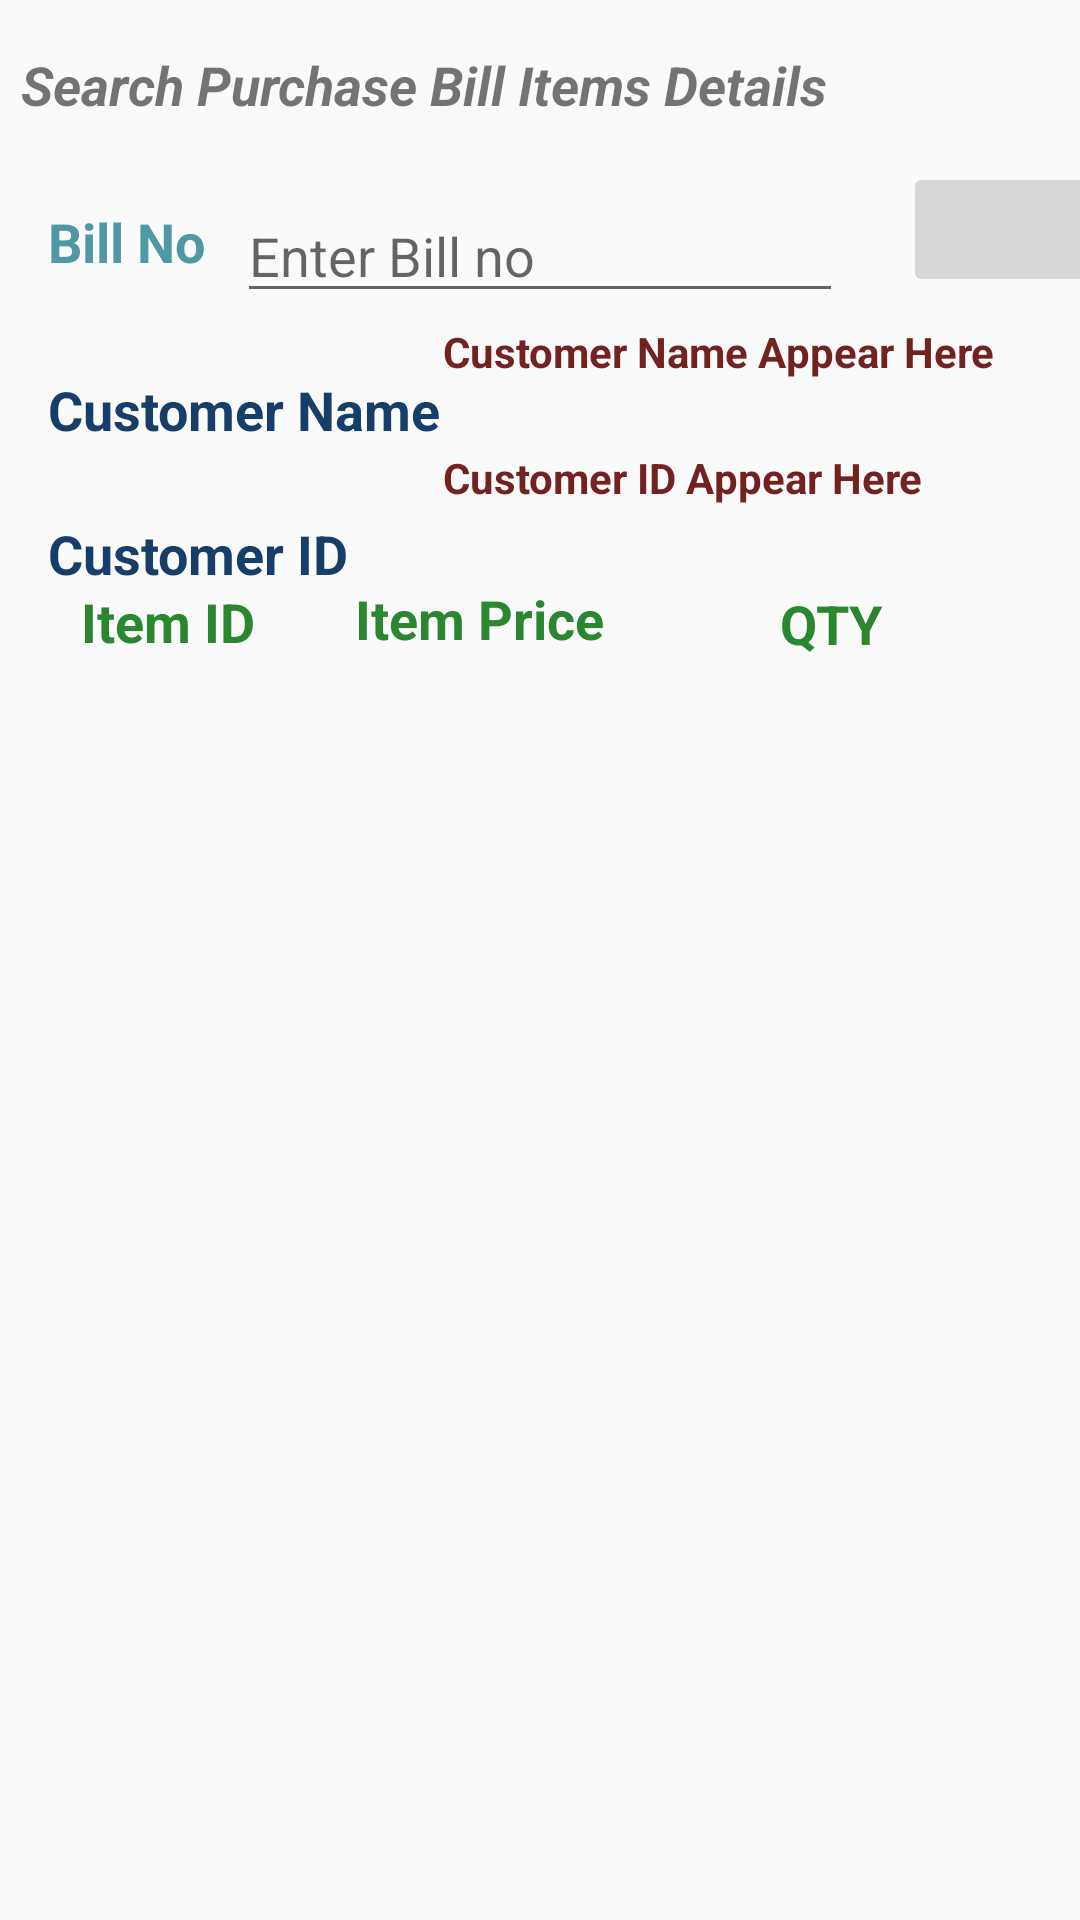

Android layout source for this screen:
<!-- AndroidManifest.xml: application theme Theme.GrowBusiness -->
<!-- res/layout/activity_search_pur.xml -->
<?xml version="1.0" encoding="utf-8"?>
<androidx.constraintlayout.widget.ConstraintLayout xmlns:android="http://schemas.android.com/apk/res/android"
    xmlns:app="http://schemas.android.com/apk/res-auto"
    xmlns:tools="http://schemas.android.com/tools"
    android:layout_width="match_parent"
    android:layout_height="match_parent"
    android:background="#FFF9F9"
    android:backgroundTint="#FAFAFA"
    tools:context=".SearchActivity">

    <TextView
        android:id="@+id/textView8"
        android:layout_width="79dp"
        android:layout_height="40dp"
        android:text="Item ID"
        android:textColor="#2B872F"
        android:textSize="18sp"
        android:textStyle="bold"
        app:layout_constraintBottom_toBottomOf="parent"
        app:layout_constraintEnd_toEndOf="parent"
        app:layout_constraintHorizontal_bias="0.096"
        app:layout_constraintStart_toStartOf="parent"
        app:layout_constraintTop_toTopOf="parent"
        app:layout_constraintVertical_bias="0.325" />

    <TextView
        android:id="@+id/textView20"
        android:layout_width="58dp"
        android:layout_height="27dp"
        android:text="QTY"
        android:textColor="#2B872F"
        android:textSize="18sp"
        android:textStyle="bold"
        app:layout_constraintBottom_toBottomOf="parent"
        app:layout_constraintEnd_toEndOf="parent"
        app:layout_constraintHorizontal_bias="0.861"
        app:layout_constraintStart_toStartOf="parent"
        app:layout_constraintTop_toTopOf="parent"
        app:layout_constraintVertical_bias="0.319" />

    <TextView
        android:id="@+id/textView21"
        android:layout_width="113dp"
        android:layout_height="32dp"
        android:text="Item Price"
        android:textColor="#2B872F"
        android:textSize="18sp"
        android:textStyle="bold"
        app:layout_constraintBottom_toBottomOf="parent"
        app:layout_constraintEnd_toEndOf="parent"
        app:layout_constraintHorizontal_bias="0.479"
        app:layout_constraintStart_toStartOf="parent"
        app:layout_constraintTop_toTopOf="parent"
        app:layout_constraintVertical_bias="0.319" />

    <TextView
        android:id="@+id/textView14"
        android:layout_width="wrap_content"
        android:layout_height="wrap_content"
        android:layout_marginStart="28dp"
        android:layout_marginTop="16dp"
        android:layout_marginEnd="191dp"
        android:layout_marginBottom="16dp"
        android:text="Search Purchase Bill Items Details"
        android:textSize="18sp"
        android:textStyle="bold|italic"
        app:layout_constraintBottom_toTopOf="@+id/searchInput"
        app:layout_constraintEnd_toEndOf="parent"
        app:layout_constraintHorizontal_bias="0.166"
        app:layout_constraintStart_toStartOf="parent"
        app:layout_constraintTop_toTopOf="parent" />

    <EditText
        android:id="@+id/searchInput"
        android:layout_width="202dp"
        android:layout_height="40dp"
        android:layout_marginTop="24dp"
        android:layout_marginEnd="10dp"
        android:ems="10"
        android:hint="Enter Bill no"
        android:inputType="textPersonName"
        app:layout_constraintEnd_toStartOf="@+id/SearchBtn"
        app:layout_constraintStart_toEndOf="@+id/textView16"
        app:layout_constraintTop_toBottomOf="@+id/textView14" />

    <ImageButton
        android:id="@+id/SearchBtn"
        android:layout_width="81dp"
        android:layout_height="45dp"
        android:layout_marginStart="10dp"
        android:layout_marginEnd="25dp"
        app:layout_constraintBottom_toBottomOf="parent"
        app:layout_constraintEnd_toEndOf="parent"
        app:layout_constraintStart_toEndOf="@+id/searchInput"
        app:layout_constraintTop_toTopOf="parent"
        app:layout_constraintVertical_bias="0.091"
        app:srcCompat="@drawable/ic_baseline_search_24" />

    <TextView
        android:id="@+id/textView16"
        android:layout_width="63dp"
        android:layout_height="37dp"
        android:layout_marginStart="16dp"
        android:layout_marginTop="28dp"
        android:text="Bill No"
        android:textColor="#5198A5"
        android:textSize="18sp"
        android:textStyle="bold"
        app:layout_constraintEnd_toStartOf="@+id/searchInput"
        app:layout_constraintStart_toStartOf="parent"
        app:layout_constraintTop_toBottomOf="@+id/textView14" />

    <TextView
        android:id="@+id/textView26"
        android:layout_width="165dp"
        android:layout_height="28dp"
        android:layout_marginStart="16dp"
        android:layout_marginTop="84dp"
        android:text="Customer Name"
        android:textColor="#173E68"
        android:textSize="18sp"
        android:textStyle="bold"
        app:layout_constraintEnd_toStartOf="@+id/searchInput"
        app:layout_constraintHorizontal_bias="0.0"
        app:layout_constraintStart_toStartOf="parent"
        app:layout_constraintTop_toBottomOf="@+id/textView14" />

    <TextView
        android:id="@+id/textView28"
        android:layout_width="165dp"
        android:layout_height="31dp"
        android:layout_marginStart="16dp"
        android:layout_marginTop="132dp"
        android:text="Customer ID"
        android:textColor="#173E68"
        android:textSize="18sp"
        android:textStyle="bold"
        app:layout_constraintEnd_toStartOf="@+id/searchInput"
        app:layout_constraintHorizontal_bias="0.0"
        app:layout_constraintStart_toStartOf="parent"
        app:layout_constraintTop_toBottomOf="@+id/textView14" />

    <androidx.recyclerview.widget.RecyclerView
        android:id="@+id/search_recycler"
        android:layout_width="408dp"
        android:layout_height="487dp"
        app:layout_constraintBottom_toBottomOf="parent"
        app:layout_constraintEnd_toEndOf="parent"
        app:layout_constraintHorizontal_bias="0.428"
        app:layout_constraintStart_toStartOf="parent"
        app:layout_constraintTop_toTopOf="parent"
        app:layout_constraintVertical_bias="1.0" />

    <TextView
        android:id="@+id/customer_name_shower"
        android:layout_width="193dp"
        android:layout_height="29dp"
        android:text="Customer Name Appear Here"
        android:textColor="#732222"
        android:textStyle="bold"
        app:layout_constraintBottom_toBottomOf="parent"
        app:layout_constraintEnd_toEndOf="parent"
        app:layout_constraintHorizontal_bias="0.885"
        app:layout_constraintStart_toStartOf="parent"
        app:layout_constraintTop_toTopOf="parent"
        app:layout_constraintVertical_bias="0.176" />

    <TextView
        android:id="@+id/customer_id_shower"
        android:layout_width="193dp"
        android:layout_height="29dp"
        android:text="Customer ID Appear Here"
        android:textColor="#732222"
        android:textStyle="bold"
        app:layout_constraintBottom_toBottomOf="parent"
        app:layout_constraintEnd_toEndOf="parent"
        app:layout_constraintHorizontal_bias="0.885"
        app:layout_constraintStart_toStartOf="parent"
        app:layout_constraintTop_toTopOf="parent"
        app:layout_constraintVertical_bias="0.245" />

</androidx.constraintlayout.widget.ConstraintLayout>
<!-- resources referenced by this layout -->
<resources>
  <style name="Theme.GrowBusiness" parent="Theme.MaterialComponents.DayNight.DarkActionBar">
          
          <item name="colorPrimary">@color/purple_500</item>
          <item name="colorPrimaryVariant">@color/purple_700</item>
          <item name="colorOnPrimary">@color/white</item>
          
          <item name="colorSecondary">@color/teal_200</item>
          <item name="colorSecondaryVariant">@color/teal_700</item>
          <item name="colorOnSecondary">@color/black</item>
          
          <item name="android:statusBarColor" tools:targetApi="l">?attr/colorPrimaryVariant</item>
          
      </style>
  <!-- not gathered from this repository: default colours our renderer supplied (Android Studio template values) -->
  <color name="purple_500">#FF6200EE</color>
  <color name="purple_700">#FF3700B3</color>
  <color name="teal_200">#FF03DAC5</color>
  <color name="teal_700">#FF018786</color>
  <color name="black">#FF000000</color>
  <color name="white">#FFFFFFFF</color>
</resources>
